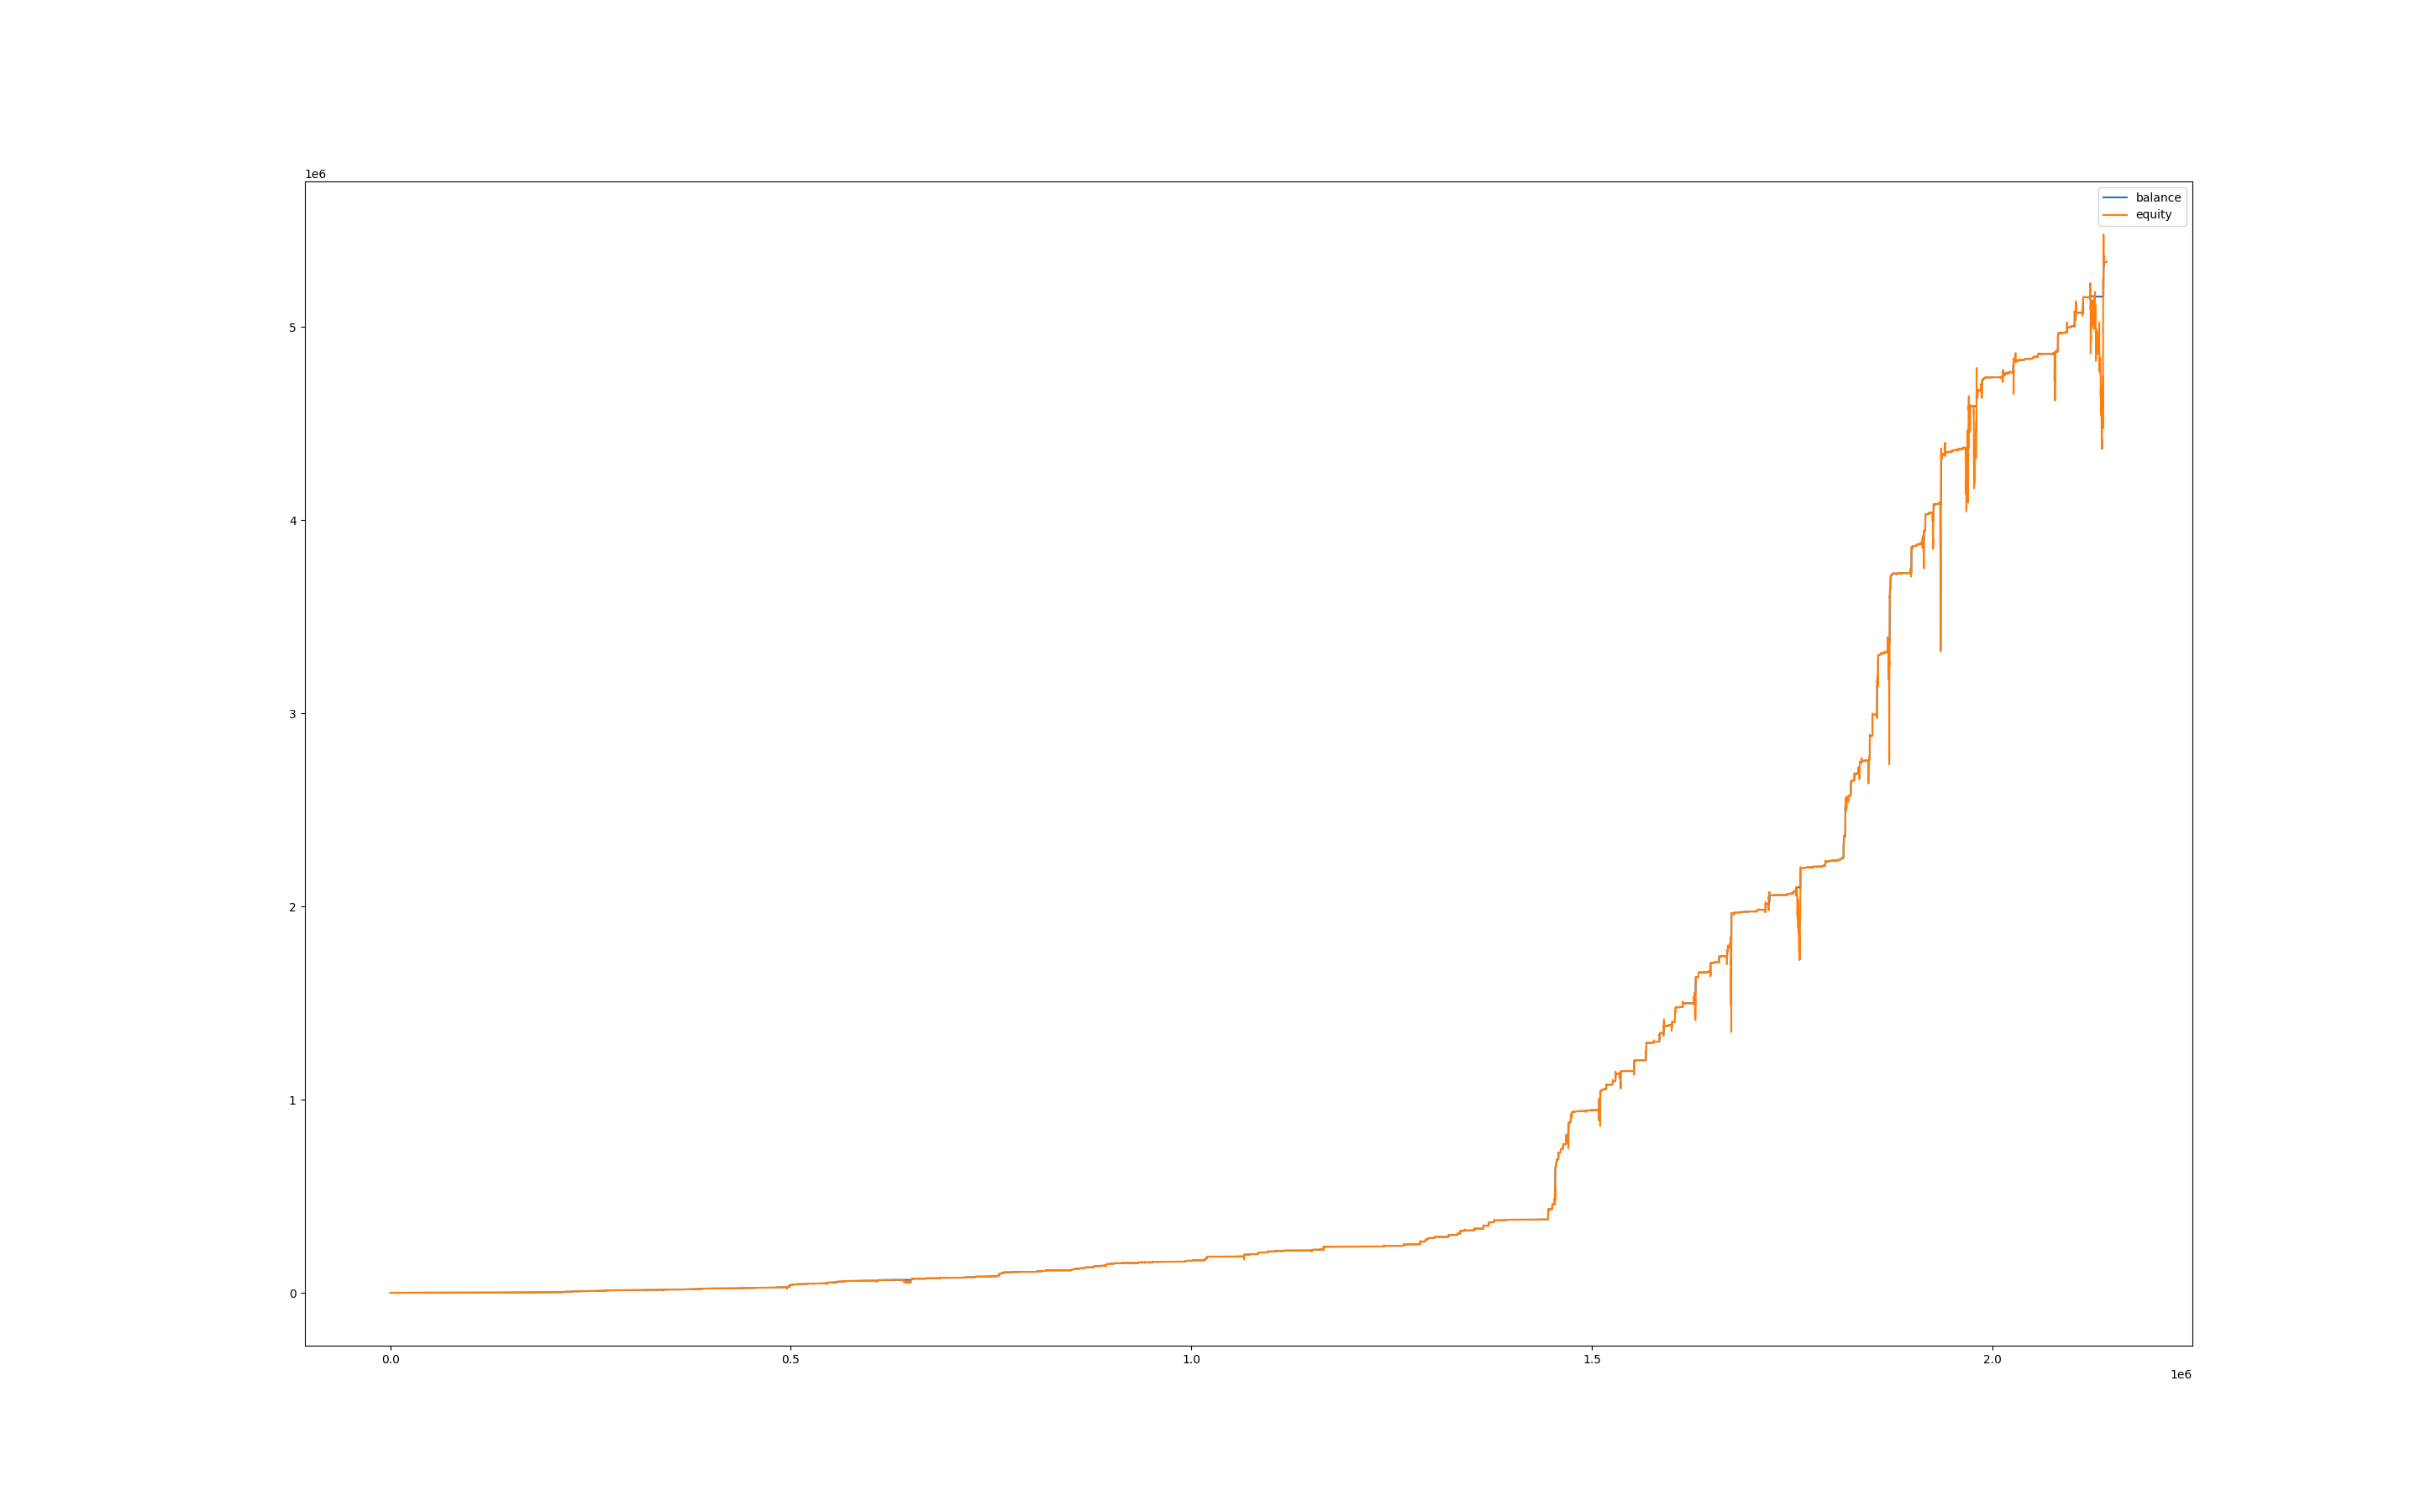

The data file committed next to this chart (first rows):
, balance, equity, balance_btc, equity_btc
0, 1000, 1000, 0.0, 0.0
60, 1000, 1000, 0.0, 0.0
120, 1000, 1000, 0.0, 0.0
180, 1000, 1000, 0.0, 0.0
240, 1000, 1000, 0.0, 0.0
300, 1000, 1000, 0.0, 0.0
360, 1000, 1000, 0.0, 0.0
420, 1000, 1000, 0.0, 0.0
480, 1000, 1000, 0.0, 0.0
540, 1000, 1000, 0.0, 0.0
600, 1000, 1000, 0.0, 0.0
660, 1000, 1000, 0.0, 0.0
720, 1000, 1000, 0.0, 0.0
780, 1000, 1000, 0.0, 0.0
840, 1000, 1000, 0.0, 0.0
900, 1000, 1000, 0.0, 0.0
960, 1000, 1000, 0.0, 0.0
1020, 1000, 1000, 0.0, 0.0
1080, 1000, 1000, 0.0, 0.0
1140, 1000, 1000, 0.0, 0.0
1200, 1000, 1000, 0.0, 0.0
1260, 1000, 1000, 0.0, 0.0
1320, 1000, 1000, 0.0, 0.0
1380, 1000, 1000, 0.0, 0.0
1440, 1000, 1000, 0.0, 0.0
1500, 1000, 1000, 0.0, 0.0
1560, 1000, 1000, 0.0, 0.0
1620, 1000, 1000, 0.0, 0.0
1680, 1000, 1000, 0.0, 0.0
1740, 1000, 1000, 0.0, 0.0
1800, 1000, 1000, 0.0, 0.0
1860, 1000, 1000, 0.0, 0.0
1920, 1000, 1000, 0.0, 0.0
1980, 1000, 999.3, 0.0, -0.6932
2040, 1000, 998.8, 0.0, -1.148
2100, 1000, 999.6, 0.0, -0.4311
2160, 999.8, 999.5, 0.0, -0.501
2220, 1010, 995.9, 0.0, -3.891
2280, 1010, 1010, 0.0, 0.0
2340, 1010, 1010, 0.0, 0.0
2400, 1010, 1010, 0.0, 0.0
2460, 1010, 1010, 0.0, -0.173
2520, 1011, 1011, 0.0, 0.6733
2580, 1011, 1011, 0.0, 0.0
2640, 1011, 1011, 0.0, 0.0
2700, 1011, 1011, 0.0, 0.0
2760, 1011, 1011, 0.0, 0.0
2820, 1011, 1011, 0.0, 0.0
2880, 1011, 1011, 0.0, 0.0
2940, 1011, 1011, 0.0, 0.0
3000, 1011, 1011, 0.0, 0.0
3060, 1011, 1011, 0.0, 0.0
3120, 1011, 1011, 0.0, 0.0
3180, 1011, 1011, 0.0, 0.0
3240, 1011, 1011, 0.0, 0.0
3300, 1011, 1011, 0.0, 0.0
3360, 1011, 1011, 0.0, 0.0
3420, 1011, 1011, 0.0, 0.0
3480, 1011, 1011, 0.0, 0.0
3540, 1011, 1011, 0.0, 0.0
... 35,651 more rows
